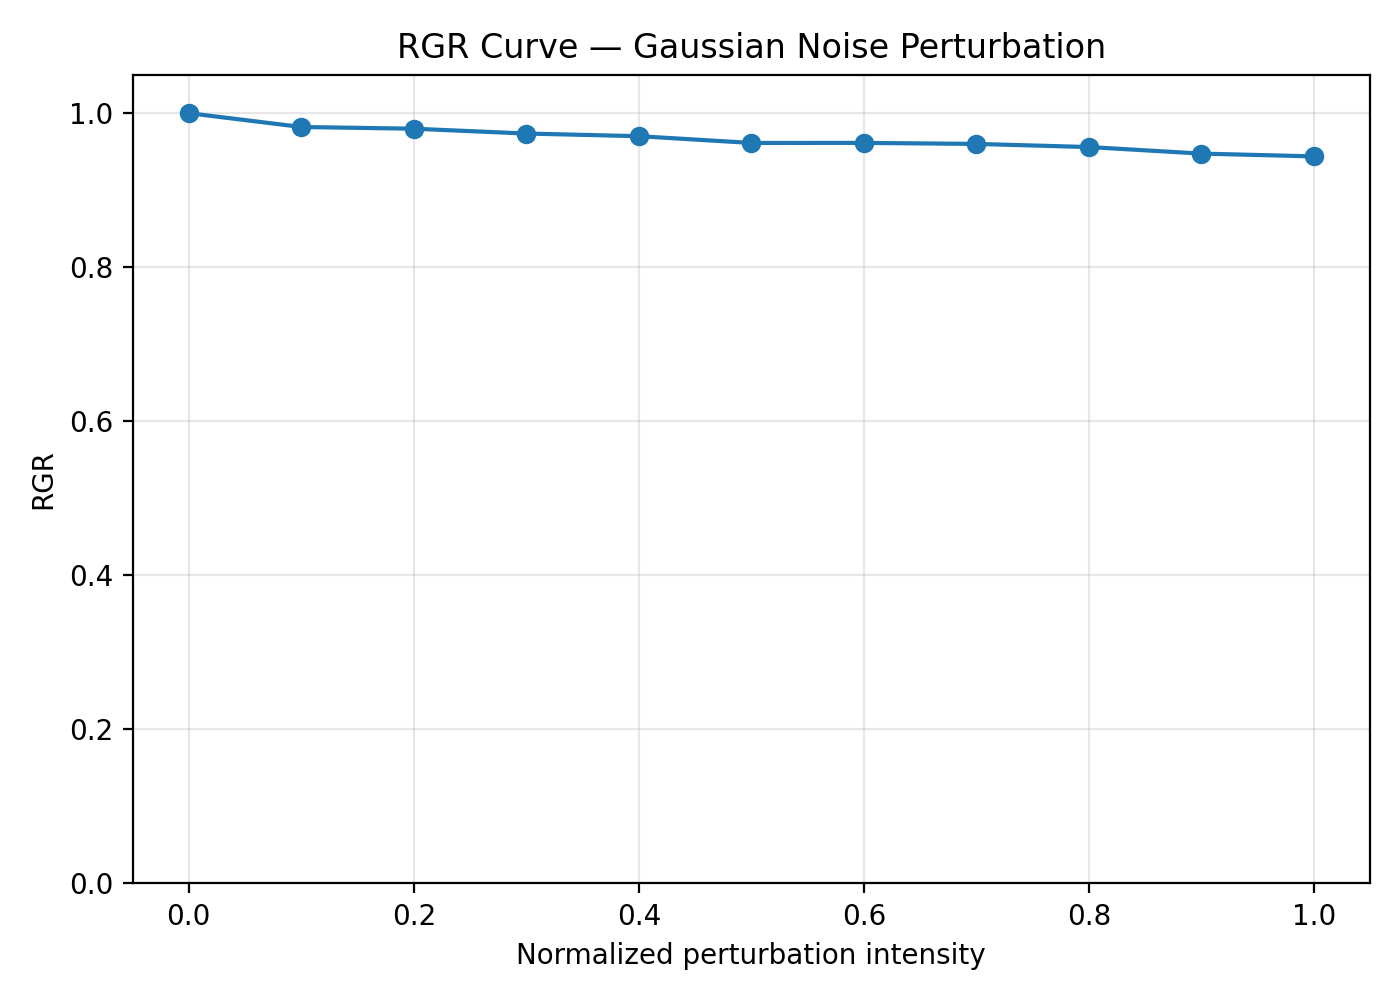

The file beside this chart, header and first rows:
intensity, normalized_intensity, rgr
0.0, 0.0, 1.0
0.05, 0.1, 0.9821
0.1, 0.2, 0.9798
0.15, 0.3, 0.9736
0.2, 0.4, 0.9701
0.25, 0.5, 0.9614
0.3, 0.6, 0.9614
0.35, 0.7, 0.9601
0.4, 0.8, 0.956
0.45, 0.9, 0.9475
0.5, 1.0, 0.9439
